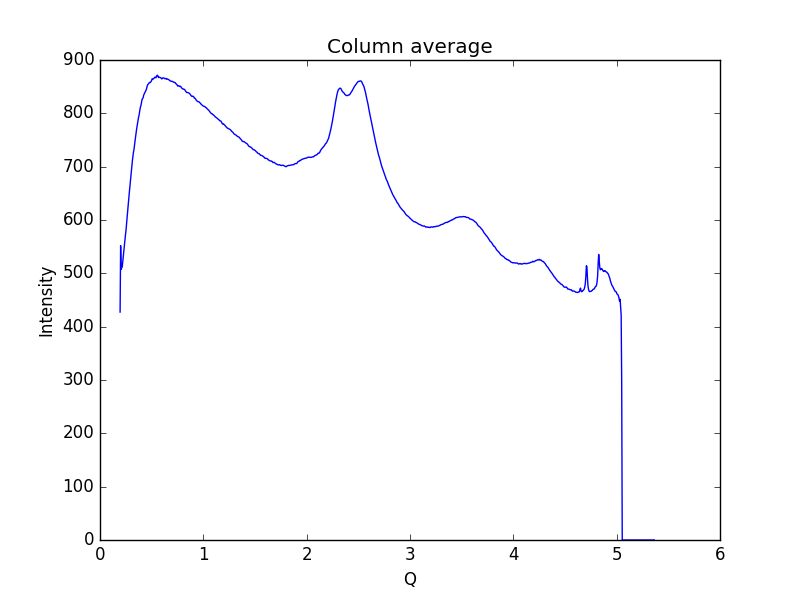

The data file committed next to this chart (first rows):
0.19448614755544588, 427.371
0.1997, 551.9
0.2048, 507.5
0.21, 510.6
0.2152, 512.1
0.2204, 522.3
0.2255, 533.6
0.2307, 542.2
0.2359, 553
0.2411, 563
0.2462, 571.9
0.2514, 580.1
0.2566, 591
0.2618, 603.6
0.2669, 615.2
0.2721, 627.2
0.2773, 640
0.2825, 648.8
0.2876, 659.3
0.2928, 670
0.298, 679.8
0.3032, 689.3
0.3083, 700.8
0.3135, 711.3
0.3187, 720
0.3239, 727.2
0.329, 732.5
0.3342, 740
0.3394, 747.4
0.3446, 756.4
0.3497, 764.3
0.3549, 771.1
0.3601, 777.7
0.3653, 784.3
0.3704, 789.6
0.3756, 794.6
0.3808, 799.6
0.386, 806.6
0.3911, 811.5
0.3963, 814.9
0.4015, 819.8
0.4067, 825.6
0.4118, 827.7
0.417, 828.9
0.4222, 833.7
0.4274, 836.3
0.4325, 838
0.4377, 840.5
0.4429, 842.2
0.4481, 844.4
0.4532, 848.4
0.4584, 852.3
0.4636, 854.2
0.4688, 855.2
0.4739, 856.8
0.4791, 857.9
0.4843, 857.6
0.4895, 858.5
0.4946, 859.8
0.4998, 861.8
0.505, 864.8
... 939 more rows
